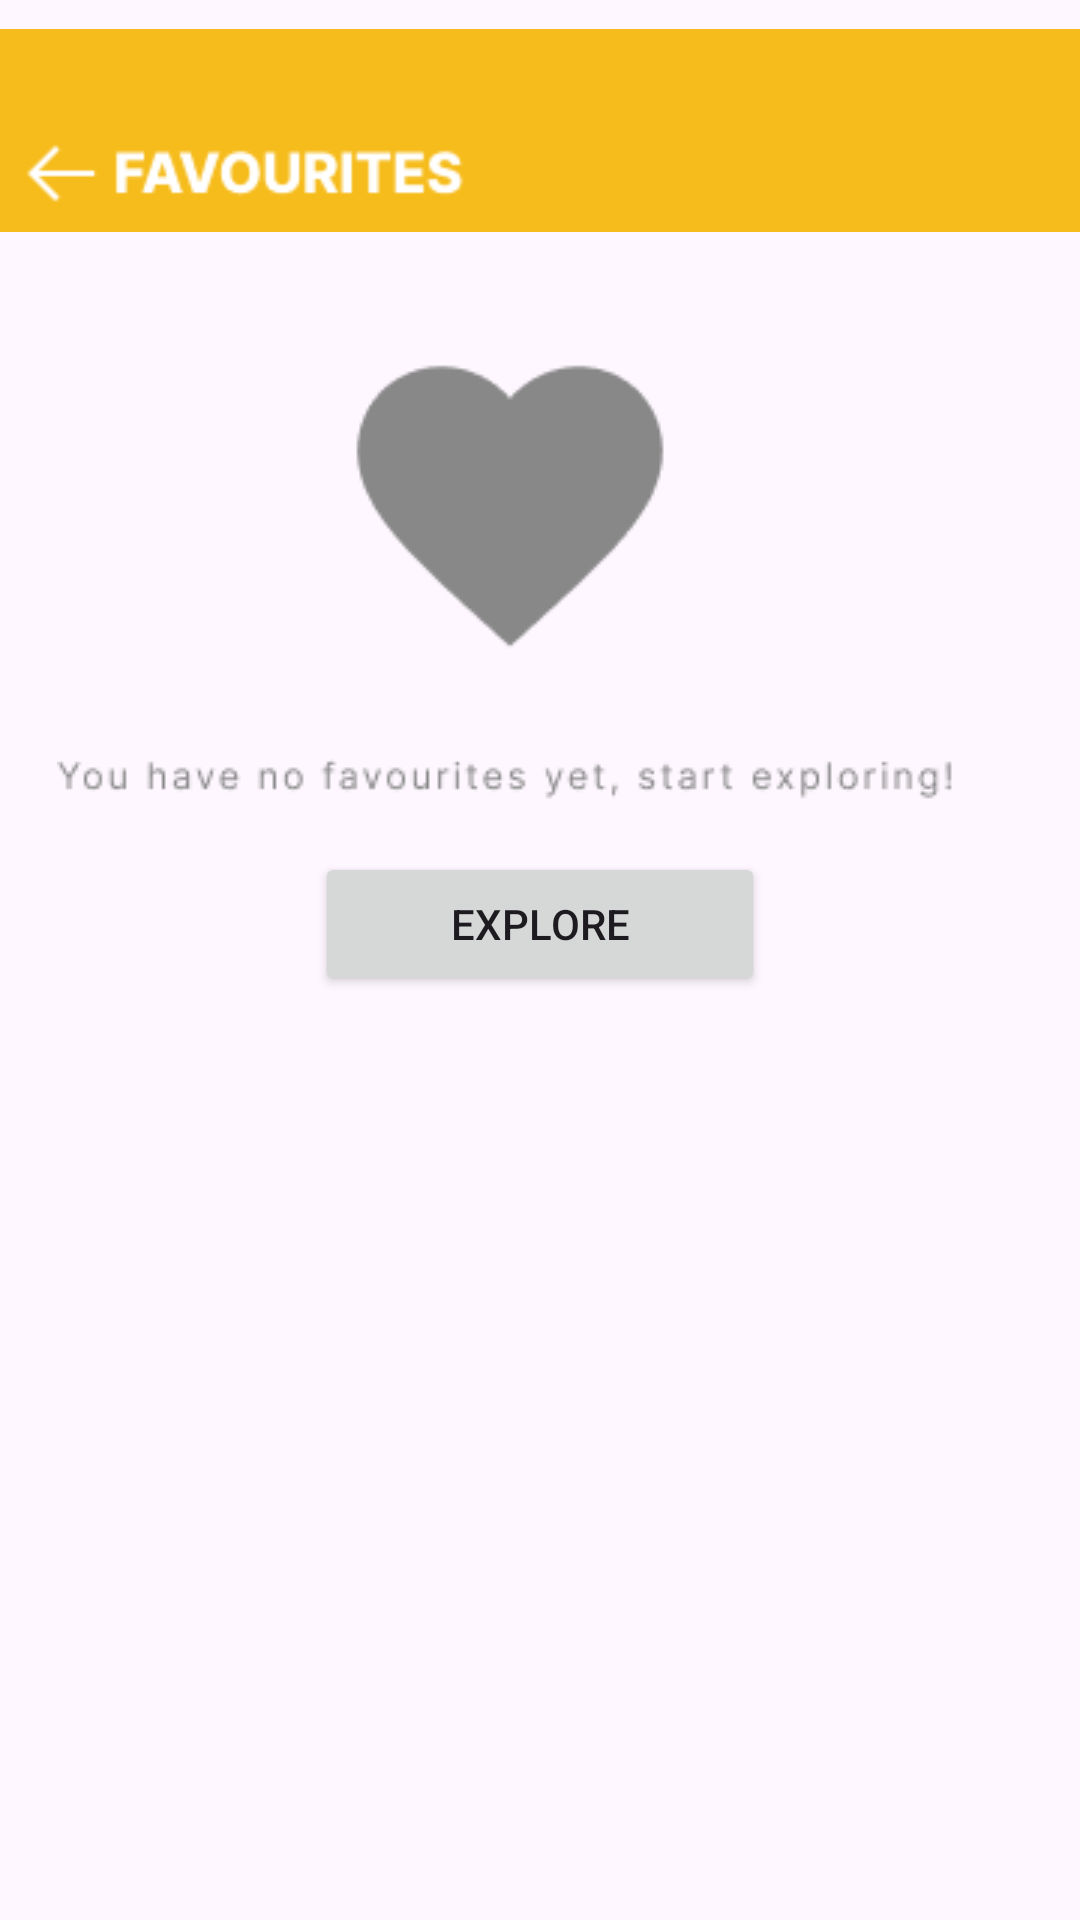

Android layout source for this screen:
<!-- AndroidManifest.xml: application theme Theme.Eatsy9 -->
<!-- res/layout/activity_favourites.xml -->
<?xml version="1.0" encoding="utf-8"?>
<LinearLayout xmlns:android="http://schemas.android.com/apk/res/android"
    xmlns:app="http://schemas.android.com/apk/res-auto"
    xmlns:tools="http://schemas.android.com/tools"
    android:layout_width="match_parent"
    android:layout_height="match_parent"
    tools:context=".FavouritesActivity"
    android:orientation="vertical"
    >

    <ImageView
        android:id="@+id/favouritesnavimageView"
        android:layout_width="match_parent"
        android:layout_height="87dp"
        app:srcCompat="@drawable/favourites_nav" />


    <ImageView
        android:id="@+id/imageView4"
        android:layout_width="match_parent"
        android:layout_height="wrap_content"
        android:layout_marginTop="20dp"
        app:srcCompat="@drawable/no_favourites" />


    
    <Button
        android:id="@+id/button2"
        android:layout_width="150dp"
        android:layout_height="wrap_content"
        android:layout_gravity="center"
        android:text="Explore" />


</LinearLayout>
<!-- resources referenced by this layout -->
<resources>
  <!-- drawable favourites_nav: png bitmap (drawable, 2198 bytes) -->
  <!-- drawable no_favourites: png bitmap (drawable, 4495 bytes) -->
  <style name="Theme.Eatsy9" parent="Base.Theme.Eatsy9" />
  <style name="Base.Theme.Eatsy9" parent="Theme.Material3.DayNight.NoActionBar">
          
          
      </style>
</resources>
